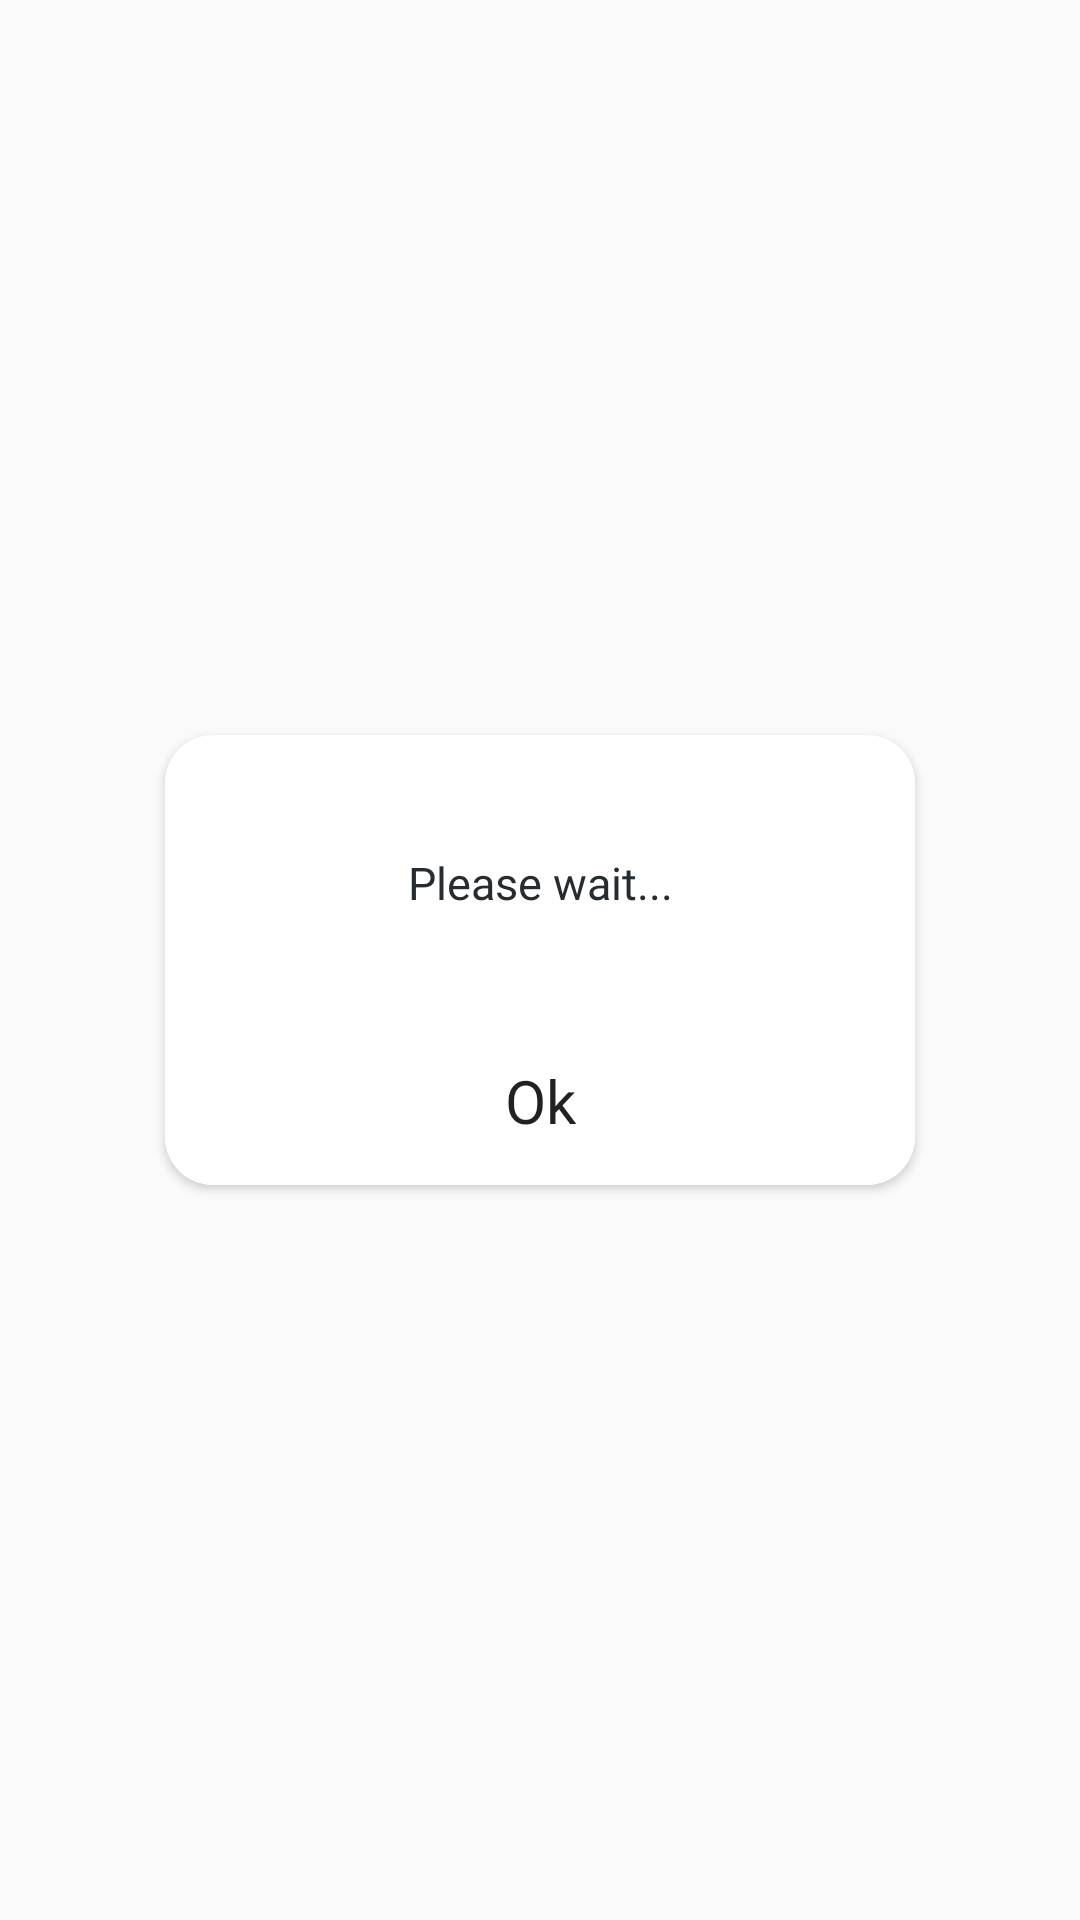

Produce the Android XML layout that renders to this screen, including the resource entries it uses.
<!-- AndroidManifest.xml: application theme Theme.SoundRecorder -->
<!-- res/layout/alert_dialog.xml -->
<?xml version="1.0" encoding="utf-8"?>
<androidx.constraintlayout.widget.ConstraintLayout xmlns:android="http://schemas.android.com/apk/res/android"
    xmlns:app="http://schemas.android.com/apk/res-auto"
    xmlns:tools="http://schemas.android.com/tools"
    android:layout_width="match_parent"
    android:layout_height="match_parent">

    <androidx.cardview.widget.CardView
        android:id="@+id/cp_cardview"
        android:layout_width="250dp"
        android:layout_height="@dimen/dim_150"
        android:layout_centerHorizontal="true"
        android:layout_centerVertical="true"
        app:cardCornerRadius="16dp"
        android:background="@color/secondaryTextColor"
        app:layout_constraintBottom_toBottomOf="parent"
        app:layout_constraintEnd_toEndOf="parent"
        app:layout_constraintStart_toStartOf="parent"
        app:layout_constraintTop_toTopOf="parent">

        <androidx.constraintlayout.widget.ConstraintLayout
            android:id="@+id/cp_view"
            android:layout_width="match_parent"
            android:layout_height="match_parent"
            android:layout_gravity="center"
            android:background="@color/secondaryTextColor"
            android:gravity="center">

            <TextView
                android:id="@+id/cp_title"
                android:layout_width="wrap_content"
                android:layout_height="wrap_content"
                android:text="@string/progressbar_text"
                android:textColor="@color/primaryDarkColor"
                android:textSize="@dimen/dim_15"
                android:gravity="center"
                android:fontFamily="@font/lato"
                android:singleLine="false"
                app:layout_constraintBottom_toTopOf="@+id/alert_ok_btn"
                app:layout_constraintEnd_toEndOf="parent"
                app:layout_constraintStart_toStartOf="parent"
                app:layout_constraintTop_toTopOf="parent" />

            <Button
                android:id="@+id/alert_ok_btn"
                android:layout_width="wrap_content"
                android:layout_height="wrap_content"
                android:layout_marginBottom="4dp"
                android:background="@drawable/flag_transparent"
                android:text="Ok"
                android:fontFamily="@font/montserrat_semibold"
                android:textAllCaps="false"
                android:textSize="@dimen/dim_20"
                app:layout_constraintBottom_toBottomOf="parent"
                app:layout_constraintEnd_toEndOf="parent"
                app:layout_constraintStart_toStartOf="parent" />
        </androidx.constraintlayout.widget.ConstraintLayout>
    </androidx.cardview.widget.CardView>

</androidx.constraintlayout.widget.ConstraintLayout>
<!-- resources referenced by this layout -->
<resources>
  <color name="primaryDarkColor">#262c30</color> //very dark color
  <color name="secondaryTextColor">#ffffff</color>
  <dimen name="dim_15">15dp</dimen>
  <dimen name="dim_150">150dp</dimen>
  <dimen name="dim_20">20dp</dimen>
  <string name="progressbar_text">Please wait...</string>
  <style name="Theme.SoundRecorder" parent="Theme.AppCompat.DayNight.NoActionBar">
          
          <item name="colorPrimary">@color/primaryColor</item>
          <item name="colorPrimaryVariant">@color/primaryDarkColor</item>
          <item name="colorOnPrimary">@color/primaryLightColor</item>
          
          <item name="colorSecondary">@color/secondaryColor</item>
          <item name="colorSecondaryVariant">@color/secondaryDarkColor</item>
          <item name="colorOnSecondary">@color/secondaryLightColor</item>
          
          <item name="android:statusBarColor" tools:targetApi="l">@color/can_be_used_for_status_bar</item>
          
      </style>
  <color name="primaryColor">#1c2127</color> //dark
  <color name="primaryLightColor">#2e383f</color> //light dark
  <color name="secondaryColor">#2d7c49</color> // green
  <color name="secondaryDarkColor">#004f20</color> very dark green
  <color name="secondaryLightColor">#2eb050</color>
  <color name="can_be_used_for_status_bar">#007f24</color>
</resources>
